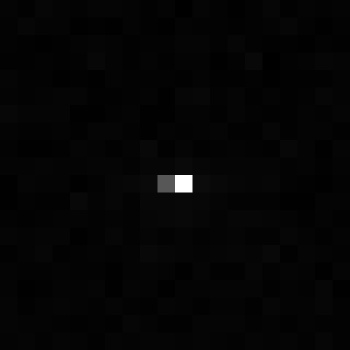

Values plotted in this chart, from the file beside it:
, xmin, ymin, lat, lon, area, perimeter, max_nanowatts, min_nanowatts, moonlight_illumination, clear_sky_confidence, mean_nanowatts
0, 846, 3511, -5.154, -5.154, 1.0, 0.0, 25.44, 0.0, 11.84, 0.0, 0.4541
